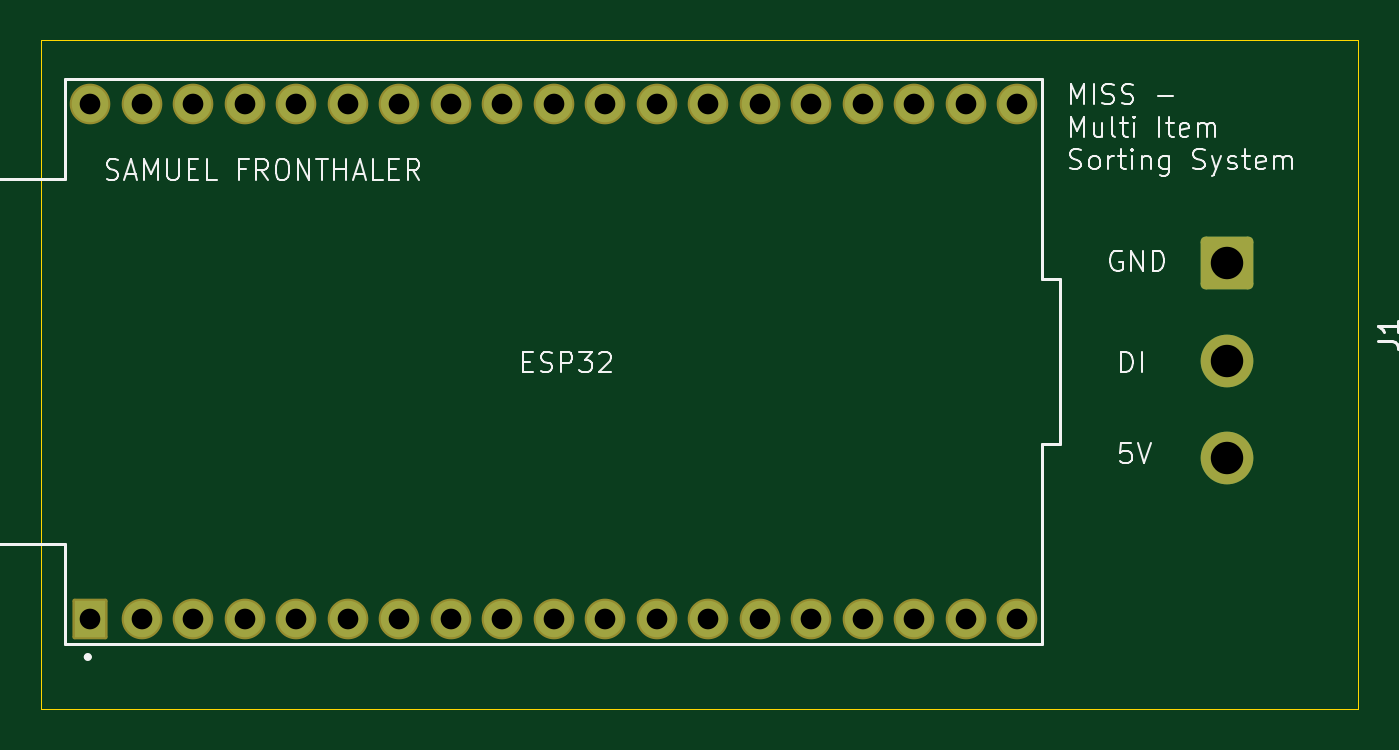
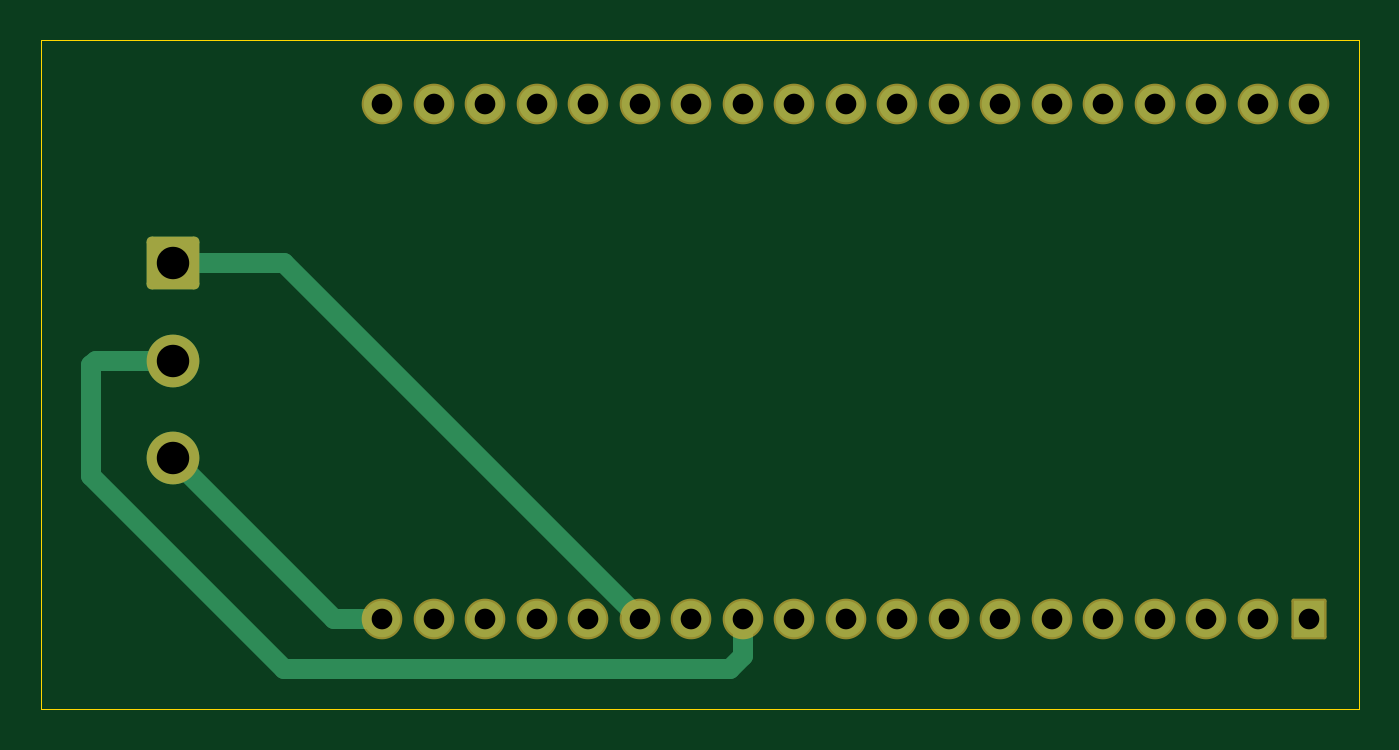
Circuit board: 11 layer files. Board 65.0 x 33.0 mm.
- bottom_copper: esp32-B_Cu.gbr (5411 bytes)
- bottom_mask: esp32-B_Mask.gbr (2309 bytes)
- paste: esp32-B_Paste.gbr (450 bytes)
- bottom_silk: esp32-B_Silkscreen.gbr (451 bytes)
- outline: esp32-Edge_Cuts.gbr (602 bytes)
- top_copper: esp32-F_Cu.gbr (4627 bytes)
- top_mask: esp32-F_Mask.gbr (2309 bytes)
- paste: esp32-F_Paste.gbr (450 bytes)
- top_silk: esp32-F_Silkscreen.gbr (25244 bytes)
- drill: esp32-NPTH.drl (264 bytes)
- drill: esp32-PTH.drl (971 bytes)

=== bottom_copper: esp32-B_Cu.gbr ===
%TF.GenerationSoftware,KiCad,Pcbnew,10.0.8*%
%TF.CreationDate,2026-11-18T09:21:04+01:00*%
%TF.ProjectId,esp32,65737033-322e-46b6-9963-61645f706362,rev?*%
%TF.SameCoordinates,Original*%
%TF.FileFunction,Copper,L2,Bot*%
%TF.FilePolarity,Positive*%
%FSLAX46Y46*%
G04 Gerber Fmt 4.6, Leading zero omitted, Abs format (unit mm)*
G04 Created by KiCad (PCBNEW 10.0.8) date 2026-11-18 09:21:04*
%MOMM*%
%LPD*%
G01*
G04 APERTURE LIST*
G04 Aperture macros list*
%AMRoundRect*
0 Rectangle with rounded corners*
0 $1 Rounding radius*
0 $2 $3 $4 $5 $6 $7 $8 $9 X,Y pos of 4 corners*
0 Add a 4 corners polygon primitive as box body*
4,1,4,$2,$3,$4,$5,$6,$7,$8,$9,$2,$3,0*
0 Add four circle primitives for the rounded corners*
1,1,$1+$1,$2,$3*
1,1,$1+$1,$4,$5*
1,1,$1+$1,$6,$7*
1,1,$1+$1,$8,$9*
0 Add four rect primitives between the rounded corners*
20,1,$1+$1,$2,$3,$4,$5,0*
20,1,$1+$1,$4,$5,$6,$7,0*
20,1,$1+$1,$6,$7,$8,$9,0*
20,1,$1+$1,$8,$9,$2,$3,0*%
G04 Aperture macros list end*
%TA.AperFunction,ComponentPad*%
%ADD10R,1.530000X1.800000*%
%TD*%
%TA.AperFunction,ComponentPad*%
%ADD11C,1.800000*%
%TD*%
%TA.AperFunction,ComponentPad*%
%ADD12RoundRect,0.250000X-1.050000X1.050000X-1.050000X-1.050000X1.050000X-1.050000X1.050000X1.050000X0*%
%TD*%
%TA.AperFunction,ComponentPad*%
%ADD13C,2.600000*%
%TD*%
%TA.AperFunction,Conductor*%
%ADD14C,1.000000*%
%TD*%
G04 APERTURE END LIST*
D10*
%TO.P,U1,1,3V3_1*%
%TO.N,unconnected-(U1-3V3-Pad1)*%
X77450000Y-86050000D03*
D11*
%TO.P,U1,2,EN_2*%
%TO.N,unconnected-(U1-EN-Pad2)*%
X79990000Y-86050000D03*
%TO.P,U1,3,SENSOR_VP_3*%
%TO.N,unconnected-(U1-SENSOR_VP-Pad3)*%
X82530000Y-86050000D03*
%TO.P,U1,4,SENSOR_VN_4*%
%TO.N,unconnected-(U1-SENSOR_VN-Pad4)*%
X85070000Y-86050000D03*
%TO.P,U1,5,IO34_5*%
%TO.N,unconnected-(U1-IO34-Pad5)*%
X87610000Y-86050000D03*
%TO.P,U1,6,IO35_6*%
%TO.N,unconnected-(U1-IO35-Pad6)*%
X90150000Y-86050000D03*
%TO.P,U1,7,IO32_7*%
%TO.N,unconnected-(U1-IO32-Pad7)*%
X92690000Y-86050000D03*
%TO.P,U1,8,IO33_8*%
%TO.N,unconnected-(U1-IO33-Pad8)*%
X95230000Y-86050000D03*
%TO.P,U1,9,IO25_9*%
%TO.N,unconnected-(U1-IO25-Pad9)*%
X97770000Y-86050000D03*
%TO.P,U1,10,IO26_10*%
%TO.N,unconnected-(U1-IO26-Pad10)*%
X100310000Y-86050000D03*
%TO.P,U1,11,IO27_11*%
%TO.N,unconnected-(U1-IO27-Pad11)*%
X102850000Y-86050000D03*
%TO.P,U1,12,IO14_12*%
%TO.N,Net-(J1-Pin_2)*%
X105390000Y-86050000D03*
%TO.P,U1,13,IO12_13*%
%TO.N,unconnected-(U1-IO12-Pad13)*%
X107930000Y-86050000D03*
%TO.P,U1,14,GND1_14*%
%TO.N,Net-(J1-Pin_1)*%
X110470000Y-86050000D03*
%TO.P,U1,15,IO13_15*%
%TO.N,unconnected-(U1-IO13-Pad15)*%
X113010000Y-86050000D03*
%TO.P,U1,16,SD2_16*%
%TO.N,unconnected-(U1-SD2-Pad16)*%
X115550000Y-86050000D03*
%TO.P,U1,17,SD3_17*%
%TO.N,unconnected-(U1-SD3-Pad17)*%
X118090000Y-86050000D03*
%TO.P,U1,18,CMD_18*%
%TO.N,unconnected-(U1-CMD-Pad18)*%
X120630000Y-86050000D03*
%TO.P,U1,19,EXT_5V_19*%
%TO.N,Net-(J1-Pin_3)*%
X123170000Y-86050000D03*
%TO.P,U1,20,CLK_20*%
%TO.N,unconnected-(U1-CLK-Pad20)*%
X123170000Y-60650000D03*
%TO.P,U1,21,SD0_21*%
%TO.N,unconnected-(U1-SD0-Pad21)*%
X120630000Y-60650000D03*
%TO.P,U1,22,SD1_22*%
%TO.N,unconnected-(U1-SD1-Pad22)*%
X118090000Y-60650000D03*
%TO.P,U1,23,IO15_23*%
%TO.N,unconnected-(U1-IO15-Pad23)*%
X115550000Y-60650000D03*
%TO.P,U1,24,IO2_24*%
%TO.N,unconnected-(U1-IO2-Pad24)*%
X113010000Y-60650000D03*
%TO.P,U1,25,IO0_25*%
%TO.N,unconnected-(U1-IO0-Pad25)*%
X110470000Y-60650000D03*
%TO.P,U1,26,IO4_26*%
%TO.N,unconnected-(U1-IO4-Pad26)*%
X107930000Y-60650000D03*
%TO.P,U1,27,IO16_27*%
%TO.N,unconnected-(U1-IO16-Pad27)*%
X105390000Y-60650000D03*
%TO.P,U1,28,IO17_28*%
%TO.N,unconnected-(U1-IO17-Pad28)*%
X102850000Y-60650000D03*
%TO.P,U1,29,IO5_29*%
%TO.N,unconnected-(U1-IO5-Pad29)*%
X100310000Y-60650000D03*
%TO.P,U1,30,IO18_30*%
%TO.N,unconnected-(U1-IO18-Pad30)*%
X97770000Y-60650000D03*
%TO.P,U1,31,IO19_31*%
%TO.N,unconnected-(U1-IO19-Pad31)*%
X95230000Y-60650000D03*
%TO.P,U1,32,GND2_32*%
%TO.N,unconnected-(U1-GND2-Pad32)*%
X92690000Y-60650000D03*
%TO.P,U1,33,IO21_33*%
%TO.N,unconnected-(U1-IO21-Pad33)*%
X90150000Y-60650000D03*
%TO.P,U1,34,RXD0_34*%
%TO.N,unconnected-(U1-RXD0-Pad34)*%
X87610000Y-60650000D03*
%TO.P,U1,35,TXD0_35*%
%TO.N,unconnected-(U1-TXD0-Pad35)*%
X85070000Y-60650000D03*
%TO.P,U1,36,IO22_36*%
%TO.N,unconnected-(U1-IO22-Pad36)*%
X82530000Y-60650000D03*
%TO.P,U1,37,IO23_37*%
%TO.N,unconnected-(U1-IO23-Pad37)*%
X79990000Y-60650000D03*
%TO.P,U1,38,GND3_38*%
%TO.N,unconnected-(U1-GND3-Pad38)*%
X77450000Y-60650000D03*
%TD*%
D12*
%TO.P,J1,1,Pin_1_1*%
%TO.N,Net-(J1-Pin_1)*%
X133500000Y-68500000D03*
D13*
%TO.P,J1,2,Pin_2_2*%
%TO.N,Net-(J1-Pin_2)*%
X133500000Y-73300000D03*
%TO.P,J1,3,Pin_3_3*%
%TO.N,Net-(J1-Pin_3)*%
X133500000Y-78100000D03*
%TD*%
%TO.N,Net-(J1-Pin_2)*%
D14*
X137300000Y-73300000D02*
X133500000Y-73300000D01*
X137500000Y-79000000D02*
X137500000Y-73500000D01*
X105390000Y-87890000D02*
X106000000Y-88500000D01*
X128000000Y-88500000D02*
X137500000Y-79000000D01*
X137500000Y-73500000D02*
X137300000Y-73300000D01*
X105390000Y-86050000D02*
X105390000Y-87890000D01*
X106000000Y-88500000D02*
X128000000Y-88500000D01*
%TO.N,Net-(J1-Pin_1)*%
X110470000Y-86050000D02*
X128020000Y-68500000D01*
X128020000Y-68500000D02*
X133500000Y-68500000D01*
%TO.N,Net-(J1-Pin_3)*%
X123170000Y-86050000D02*
X123050000Y-86050000D01*
X123050000Y-86050000D02*
X123000000Y-86000000D01*
X125550000Y-86050000D02*
X133500000Y-78100000D01*
X123170000Y-86050000D02*
X125550000Y-86050000D01*
%TD*%
M02*

=== bottom_mask: esp32-B_Mask.gbr (2309 bytes, source withheld) ===
=== paste: esp32-B_Paste.gbr ===
%TF.GenerationSoftware,KiCad,Pcbnew,10.0.8*%
%TF.CreationDate,2026-11-18T09:21:04+01:00*%
%TF.ProjectId,esp32,65737033-322e-46b6-9963-61645f706362,rev?*%
%TF.SameCoordinates,Original*%
%TF.FileFunction,Paste,Bot*%
%TF.FilePolarity,Positive*%
%FSLAX46Y46*%
G04 Gerber Fmt 4.6, Leading zero omitted, Abs format (unit mm)*
G04 Created by KiCad (PCBNEW 10.0.8) date 2026-11-18 09:21:04*
%MOMM*%
%LPD*%
G01*
G04 APERTURE LIST*
G04 APERTURE END LIST*
M02*

=== bottom_silk: esp32-B_Silkscreen.gbr ===
%TF.GenerationSoftware,KiCad,Pcbnew,10.0.8*%
%TF.CreationDate,2026-11-18T09:21:04+01:00*%
%TF.ProjectId,esp32,65737033-322e-46b6-9963-61645f706362,rev?*%
%TF.SameCoordinates,Original*%
%TF.FileFunction,Legend,Bot*%
%TF.FilePolarity,Positive*%
%FSLAX46Y46*%
G04 Gerber Fmt 4.6, Leading zero omitted, Abs format (unit mm)*
G04 Created by KiCad (PCBNEW 10.0.8) date 2026-11-18 09:21:04*
%MOMM*%
%LPD*%
G01*
G04 APERTURE LIST*
G04 APERTURE END LIST*
M02*

=== outline: esp32-Edge_Cuts.gbr ===
%TF.GenerationSoftware,KiCad,Pcbnew,10.0.8*%
%TF.CreationDate,2026-11-18T09:21:04+01:00*%
%TF.ProjectId,esp32,65737033-322e-46b6-9963-61645f706362,rev?*%
%TF.SameCoordinates,Original*%
%TF.FileFunction,Profile,NP*%
%FSLAX46Y46*%
G04 Gerber Fmt 4.6, Leading zero omitted, Abs format (unit mm)*
G04 Created by KiCad (PCBNEW 10.0.8) date 2026-11-18 09:21:04*
%MOMM*%
%LPD*%
G01*
G04 APERTURE LIST*
%TA.AperFunction,Profile*%
%ADD10C,0.050000*%
%TD*%
G04 APERTURE END LIST*
D10*
X75000000Y-57500000D02*
X140000000Y-57500000D01*
X140000000Y-90500000D01*
X75000000Y-90500000D01*
X75000000Y-57500000D01*
M02*

=== top_copper: esp32-F_Cu.gbr ===
%TF.GenerationSoftware,KiCad,Pcbnew,10.0.8*%
%TF.CreationDate,2026-11-18T09:21:04+01:00*%
%TF.ProjectId,esp32,65737033-322e-46b6-9963-61645f706362,rev?*%
%TF.SameCoordinates,Original*%
%TF.FileFunction,Copper,L1,Top*%
%TF.FilePolarity,Positive*%
%FSLAX46Y46*%
G04 Gerber Fmt 4.6, Leading zero omitted, Abs format (unit mm)*
G04 Created by KiCad (PCBNEW 10.0.8) date 2026-11-18 09:21:04*
%MOMM*%
%LPD*%
G01*
G04 APERTURE LIST*
G04 Aperture macros list*
%AMRoundRect*
0 Rectangle with rounded corners*
0 $1 Rounding radius*
0 $2 $3 $4 $5 $6 $7 $8 $9 X,Y pos of 4 corners*
0 Add a 4 corners polygon primitive as box body*
4,1,4,$2,$3,$4,$5,$6,$7,$8,$9,$2,$3,0*
0 Add four circle primitives for the rounded corners*
1,1,$1+$1,$2,$3*
1,1,$1+$1,$4,$5*
1,1,$1+$1,$6,$7*
1,1,$1+$1,$8,$9*
0 Add four rect primitives between the rounded corners*
20,1,$1+$1,$2,$3,$4,$5,0*
20,1,$1+$1,$4,$5,$6,$7,0*
20,1,$1+$1,$6,$7,$8,$9,0*
20,1,$1+$1,$8,$9,$2,$3,0*%
G04 Aperture macros list end*
%TA.AperFunction,ComponentPad*%
%ADD10R,1.530000X1.800000*%
%TD*%
%TA.AperFunction,ComponentPad*%
%ADD11C,1.800000*%
%TD*%
%TA.AperFunction,ComponentPad*%
%ADD12RoundRect,0.250000X-1.050000X1.050000X-1.050000X-1.050000X1.050000X-1.050000X1.050000X1.050000X0*%
%TD*%
%TA.AperFunction,ComponentPad*%
%ADD13C,2.600000*%
%TD*%
G04 APERTURE END LIST*
D10*
%TO.P,U1,1,3V3_1*%
%TO.N,unconnected-(U1-3V3-Pad1)*%
X77450000Y-86050000D03*
D11*
%TO.P,U1,2,EN_2*%
%TO.N,unconnected-(U1-EN-Pad2)*%
X79990000Y-86050000D03*
%TO.P,U1,3,SENSOR_VP_3*%
%TO.N,unconnected-(U1-SENSOR_VP-Pad3)*%
X82530000Y-86050000D03*
%TO.P,U1,4,SENSOR_VN_4*%
%TO.N,unconnected-(U1-SENSOR_VN-Pad4)*%
X85070000Y-86050000D03*
%TO.P,U1,5,IO34_5*%
%TO.N,unconnected-(U1-IO34-Pad5)*%
X87610000Y-86050000D03*
%TO.P,U1,6,IO35_6*%
%TO.N,unconnected-(U1-IO35-Pad6)*%
X90150000Y-86050000D03*
%TO.P,U1,7,IO32_7*%
%TO.N,unconnected-(U1-IO32-Pad7)*%
X92690000Y-86050000D03*
%TO.P,U1,8,IO33_8*%
%TO.N,unconnected-(U1-IO33-Pad8)*%
X95230000Y-86050000D03*
%TO.P,U1,9,IO25_9*%
%TO.N,unconnected-(U1-IO25-Pad9)*%
X97770000Y-86050000D03*
%TO.P,U1,10,IO26_10*%
%TO.N,unconnected-(U1-IO26-Pad10)*%
X100310000Y-86050000D03*
%TO.P,U1,11,IO27_11*%
%TO.N,unconnected-(U1-IO27-Pad11)*%
X102850000Y-86050000D03*
%TO.P,U1,12,IO14_12*%
%TO.N,Net-(J1-Pin_2)*%
X105390000Y-86050000D03*
%TO.P,U1,13,IO12_13*%
%TO.N,unconnected-(U1-IO12-Pad13)*%
X107930000Y-86050000D03*
%TO.P,U1,14,GND1_14*%
%TO.N,Net-(J1-Pin_1)*%
X110470000Y-86050000D03*
%TO.P,U1,15,IO13_15*%
%TO.N,unconnected-(U1-IO13-Pad15)*%
X113010000Y-86050000D03*
%TO.P,U1,16,SD2_16*%
%TO.N,unconnected-(U1-SD2-Pad16)*%
X115550000Y-86050000D03*
%TO.P,U1,17,SD3_17*%
%TO.N,unconnected-(U1-SD3-Pad17)*%
X118090000Y-86050000D03*
%TO.P,U1,18,CMD_18*%
%TO.N,unconnected-(U1-CMD-Pad18)*%
X120630000Y-86050000D03*
%TO.P,U1,19,EXT_5V_19*%
%TO.N,Net-(J1-Pin_3)*%
X123170000Y-86050000D03*
%TO.P,U1,20,CLK_20*%
%TO.N,unconnected-(U1-CLK-Pad20)*%
X123170000Y-60650000D03*
%TO.P,U1,21,SD0_21*%
%TO.N,unconnected-(U1-SD0-Pad21)*%
X120630000Y-60650000D03*
%TO.P,U1,22,SD1_22*%
%TO.N,unconnected-(U1-SD1-Pad22)*%
X118090000Y-60650000D03*
%TO.P,U1,23,IO15_23*%
%TO.N,unconnected-(U1-IO15-Pad23)*%
X115550000Y-60650000D03*
%TO.P,U1,24,IO2_24*%
%TO.N,unconnected-(U1-IO2-Pad24)*%
X113010000Y-60650000D03*
%TO.P,U1,25,IO0_25*%
%TO.N,unconnected-(U1-IO0-Pad25)*%
X110470000Y-60650000D03*
%TO.P,U1,26,IO4_26*%
%TO.N,unconnected-(U1-IO4-Pad26)*%
X107930000Y-60650000D03*
%TO.P,U1,27,IO16_27*%
%TO.N,unconnected-(U1-IO16-Pad27)*%
X105390000Y-60650000D03*
%TO.P,U1,28,IO17_28*%
%TO.N,unconnected-(U1-IO17-Pad28)*%
X102850000Y-60650000D03*
%TO.P,U1,29,IO5_29*%
%TO.N,unconnected-(U1-IO5-Pad29)*%
X100310000Y-60650000D03*
%TO.P,U1,30,IO18_30*%
%TO.N,unconnected-(U1-IO18-Pad30)*%
X97770000Y-60650000D03*
%TO.P,U1,31,IO19_31*%
%TO.N,unconnected-(U1-IO19-Pad31)*%
X95230000Y-60650000D03*
%TO.P,U1,32,GND2_32*%
%TO.N,unconnected-(U1-GND2-Pad32)*%
X92690000Y-60650000D03*
%TO.P,U1,33,IO21_33*%
%TO.N,unconnected-(U1-IO21-Pad33)*%
X90150000Y-60650000D03*
%TO.P,U1,34,RXD0_34*%
%TO.N,unconnected-(U1-RXD0-Pad34)*%
X87610000Y-60650000D03*
%TO.P,U1,35,TXD0_35*%
%TO.N,unconnected-(U1-TXD0-Pad35)*%
X85070000Y-60650000D03*
%TO.P,U1,36,IO22_36*%
%TO.N,unconnected-(U1-IO22-Pad36)*%
X82530000Y-60650000D03*
%TO.P,U1,37,IO23_37*%
%TO.N,unconnected-(U1-IO23-Pad37)*%
X79990000Y-60650000D03*
%TO.P,U1,38,GND3_38*%
%TO.N,unconnected-(U1-GND3-Pad38)*%
X77450000Y-60650000D03*
%TD*%
D12*
%TO.P,J1,1,Pin_1_1*%
%TO.N,Net-(J1-Pin_1)*%
X133500000Y-68500000D03*
D13*
%TO.P,J1,2,Pin_2_2*%
%TO.N,Net-(J1-Pin_2)*%
X133500000Y-73300000D03*
%TO.P,J1,3,Pin_3_3*%
%TO.N,Net-(J1-Pin_3)*%
X133500000Y-78100000D03*
%TD*%
M02*

=== top_mask: esp32-F_Mask.gbr (2309 bytes, source withheld) ===
=== paste: esp32-F_Paste.gbr ===
%TF.GenerationSoftware,KiCad,Pcbnew,10.0.8*%
%TF.CreationDate,2026-11-18T09:21:04+01:00*%
%TF.ProjectId,esp32,65737033-322e-46b6-9963-61645f706362,rev?*%
%TF.SameCoordinates,Original*%
%TF.FileFunction,Paste,Top*%
%TF.FilePolarity,Positive*%
%FSLAX46Y46*%
G04 Gerber Fmt 4.6, Leading zero omitted, Abs format (unit mm)*
G04 Created by KiCad (PCBNEW 10.0.8) date 2026-11-18 09:21:04*
%MOMM*%
%LPD*%
G01*
G04 APERTURE LIST*
G04 APERTURE END LIST*
M02*

=== top_silk: esp32-F_Silkscreen.gbr (25244 bytes, source omitted) ===
=== drill: esp32-NPTH.drl ===
M48
; DRILL file KiCad 10.0.8 date 2026-11-18T09:21:07
; FORMAT={-:-/ absolute / metric / decimal}
; #@! TF.CreationDate,2026-11-18T09:21:07+01:00
; #@! TF.GenerationSoftware,Kicad,Pcbnew,10.0.8
; #@! TF.FileFunction,NonPlated,1,2,NPTH
FMAT,2
METRIC
%
G90
G05
M30

=== drill: esp32-PTH.drl ===
M48
; DRILL file KiCad 10.0.8 date 2026-11-18T09:21:07
; FORMAT={-:-/ absolute / metric / decimal}
; #@! TF.CreationDate,2026-11-18T09:21:07+01:00
; #@! TF.GenerationSoftware,Kicad,Pcbnew,10.0.8
; #@! TF.FileFunction,Plated,1,2,PTH
FMAT,2
METRIC
; #@! TA.AperFunction,Plated,PTH,ComponentDrill
T1C1.020
; #@! TA.AperFunction,Plated,PTH,ComponentDrill
T2C1.600
%
G90
G05
T1
X77.45Y-60.65
X77.45Y-86.05
X79.99Y-60.65
X79.99Y-86.05
X82.53Y-60.65
X82.53Y-86.05
X85.07Y-60.65
X85.07Y-86.05
X87.61Y-60.65
X87.61Y-86.05
X90.15Y-60.65
X90.15Y-86.05
X92.69Y-60.65
X92.69Y-86.05
X95.23Y-60.65
X95.23Y-86.05
X97.77Y-60.65
X97.77Y-86.05
X100.31Y-60.65
X100.31Y-86.05
X102.85Y-60.65
X102.85Y-86.05
X105.39Y-60.65
X105.39Y-86.05
X107.93Y-60.65
X107.93Y-86.05
X110.47Y-60.65
X110.47Y-86.05
X113.01Y-60.65
X113.01Y-86.05
X115.55Y-60.65
X115.55Y-86.05
X118.09Y-60.65
X118.09Y-86.05
X120.63Y-60.65
X120.63Y-86.05
X123.17Y-60.65
X123.17Y-86.05
T2
X133.5Y-68.5
X133.5Y-73.3
X133.5Y-78.1
M30
